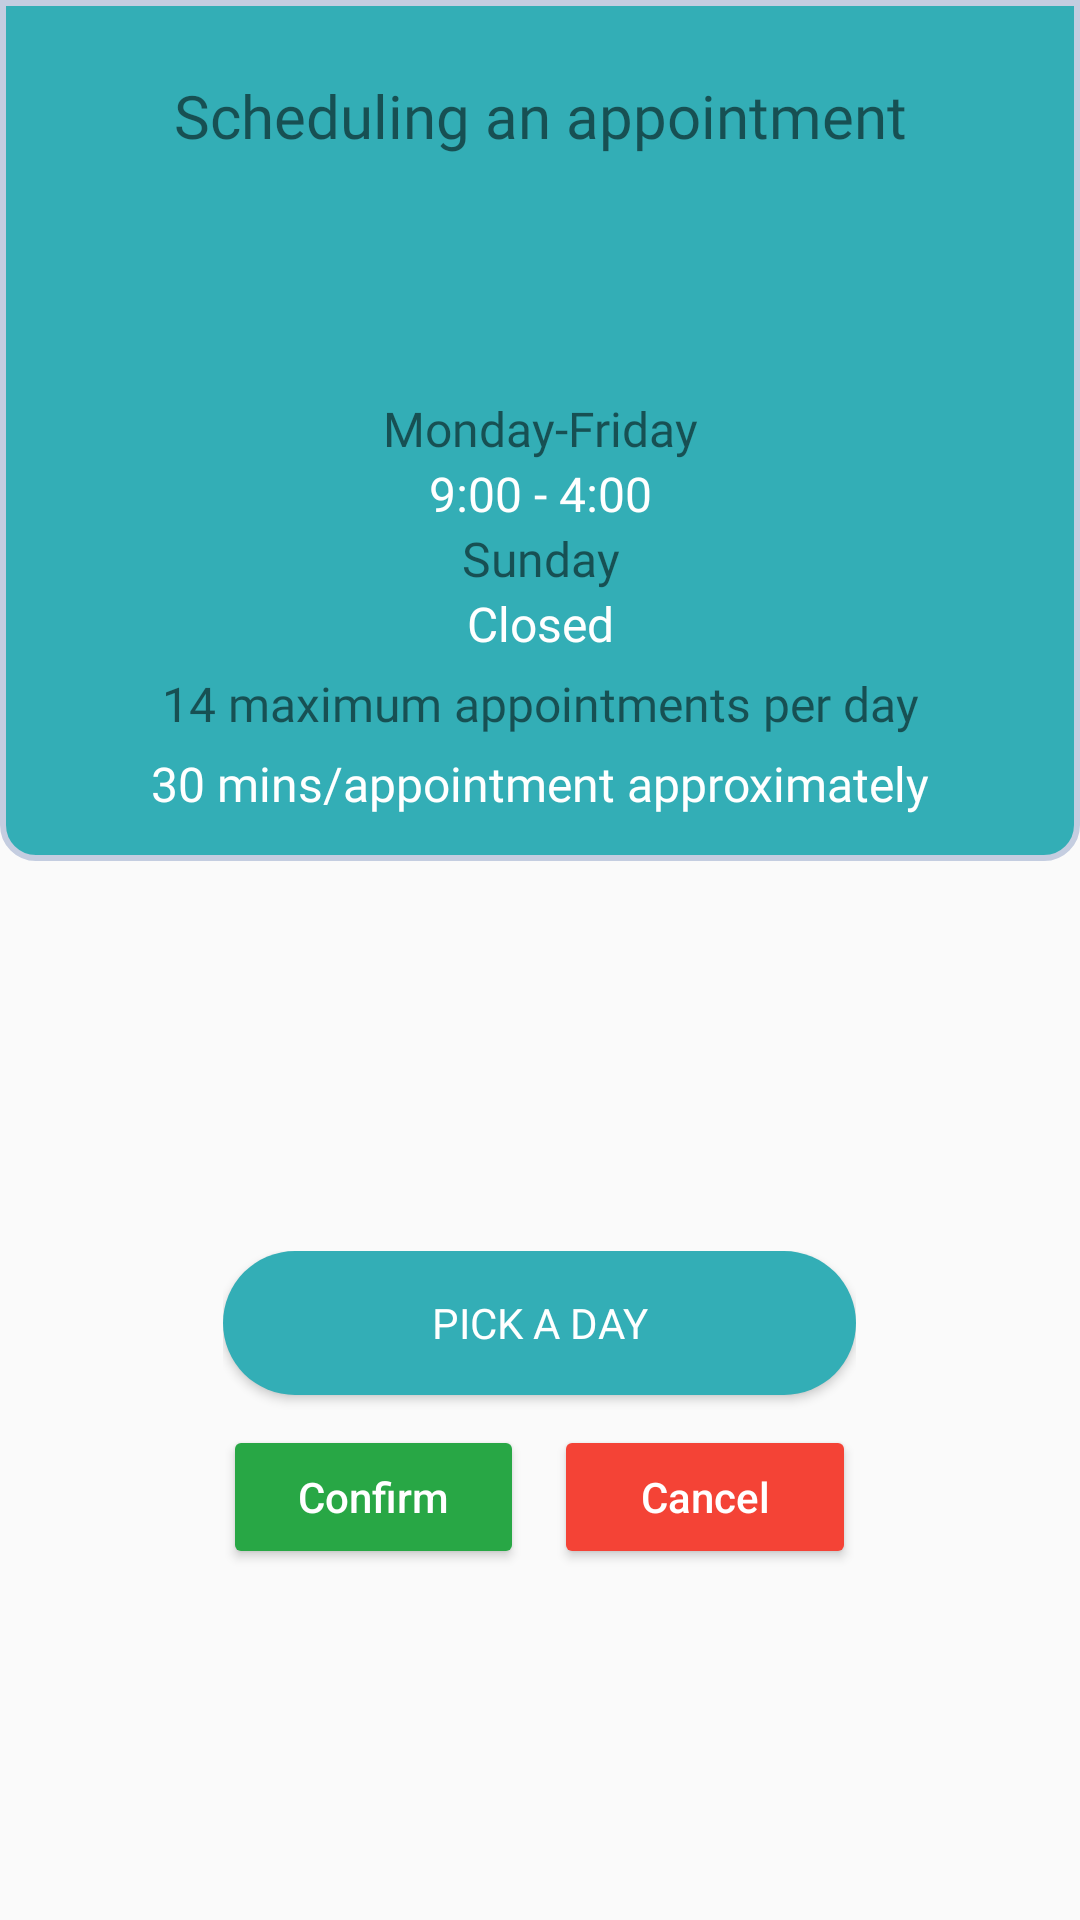

Here is an Android app screen rendered from its layout file. Give the layout XML and the strings, colors and styles it references.
<!-- AndroidManifest.xml: application theme AppTheme -->
<!-- res/layout/activity_schedule_appointment.xml -->
<?xml version="1.0" encoding="utf-8"?>
<FrameLayout xmlns:android="http://schemas.android.com/apk/res/android"
    xmlns:app="http://schemas.android.com/apk/res-auto"
    xmlns:tools="http://schemas.android.com/tools"
    android:layout_width="match_parent"
    android:layout_height="match_parent"
    tools:context=".ScheduleAppointmentActivity" >


    <LinearLayout
        android:layout_width="match_parent"
        android:layout_height="wrap_content"
        android:background="@drawable/border_bottom_rounded"
        android:orientation="vertical">

        <TextView
            android:id="@+id/textView7"
            android:layout_width="match_parent"
            android:layout_height="wrap_content"
            android:layout_marginBottom="20dp"
            android:fontFamily="@font/montserrat_bold"
            android:gravity="center"
            android:layout_marginTop="20dp"
            android:text="Scheduling an appointment"
            android:textSize="20sp" />

        <ImageView
            android:id="@+id/imageView"
            android:layout_width="match_parent"
            android:layout_height="60dp"
            app:srcCompat="@drawable/ic_access_time" />

        <TextView
            android:id="@+id/textView8"
            android:layout_width="match_parent"
            android:layout_height="wrap_content"
            android:fontFamily="@font/montserrat_bold"
            android:gravity="center"
            android:text="Monday-Friday"
            android:textSize="16sp" />

        <TextView
            android:id="@+id/textView9"
            android:layout_width="match_parent"
            android:layout_height="wrap_content"
            android:fontFamily="@font/montserrat_bold"
            android:gravity="center"
            android:text="9:00 - 4:00"
            android:textColor="#FFF"
            android:textSize="16sp" />

        <TextView
            android:id="@+id/textView10"
            android:layout_width="match_parent"
            android:layout_height="wrap_content"
            android:fontFamily="@font/montserrat_bold"
            android:gravity="center"
            android:text="Sunday"
            android:textSize="16sp" />

        <TextView
            android:id="@+id/textView11"
            android:layout_width="match_parent"
            android:layout_height="wrap_content"
            android:fontFamily="@font/montserrat_bold"
            android:gravity="center"
            android:text="Closed"
            android:textColor="#FFF"
            android:layout_marginBottom="5dp"
            android:textSize="16sp" />

        <TextView
            android:id="@+id/textView12"
            android:layout_width="match_parent"
            android:layout_height="wrap_content"
            android:fontFamily="@font/montserrat_bold"
            android:gravity="center"
            android:text="14 maximum appointments per day"
            android:layout_marginBottom="5dp"
            android:textSize="16sp" />

        <TextView
            android:id="@+id/textView13"
            android:layout_width="match_parent"
            android:layout_height="wrap_content"
            android:layout_marginBottom="10dp"
            android:fontFamily="@font/montserrat_bold"
            android:gravity="center"
            android:text="30 mins/appointment approximately"
            android:textColor="#FFF"
            android:textSize="16sp" />

    </LinearLayout>

    <LinearLayout
        android:layout_width="211dp"
        android:layout_height="wrap_content"
        android:layout_gravity="center"
        android:layout_marginTop="150dp"
        android:orientation="vertical">

        <Button
            android:id="@+id/pickDayButton"
            android:layout_width="match_parent"
            android:layout_height="wrap_content"
            android:text="Pick a day"
            android:background="@drawable/custombutton"
            android:textColor="#FFF"
            android:fontFamily="@font/montserrat_bold"
            android:layout_marginBottom="10dp"
            android:onClick="chooseDay"/>

        <TextView
            android:id="@+id/date"
            android:layout_width="match_parent"
            android:layout_height="wrap_content"
            android:layout_weight="1"
            android:gravity="center"
            android:textColor="#33aeb6"
            android:fontFamily="@font/montserrat_bold"
            android:textSize="16sp"
            android:layout_marginBottom="10dp"
            android:visibility="gone"/>
        <TextView
            android:id="@+id/time"
            android:layout_width="match_parent"
            android:layout_height="wrap_content"
            android:layout_weight="1"
            android:gravity="center"
            android:textColor="#33aeb6"
            android:fontFamily="@font/montserrat_bold"
            android:textSize="16sp"
            android:layout_marginBottom="10dp"
            android:visibility="gone"/>

        <LinearLayout
            android:layout_width="match_parent"
            android:layout_height="match_parent"
            android:orientation="horizontal">

            <Button
                android:id="@+id/button2"
                android:layout_width="wrap_content"
                android:layout_height="wrap_content"
                android:layout_weight="1"
                android:text="Confirm"
                android:backgroundTint="#28A745"
                android:textColor="#FFF"
                android:textAllCaps="false"
                android:layout_marginRight="5dp"
                android:drawableLeft="@drawable/ic_check"
                android:onClick="confirm"/>

            <Button
                android:id="@+id/button3"
                android:layout_width="wrap_content"
                android:layout_height="wrap_content"
                android:layout_weight="1"
                android:layout_marginLeft="5dp"
                android:backgroundTint="#f44336"
                android:textAllCaps="false"
                android:text="Cancel"
                android:drawableLeft="@drawable/ic_close"
                android:textColor="#FFF"
                android:onClick="cancel"/>
        </LinearLayout>

    </LinearLayout>


</FrameLayout>
<!-- resources referenced by this layout -->
<resources>
  <!-- drawable border_bottom_rounded (drawable) -->
  <?xml version="1.0" encoding="utf-8"?>
  <shape
      xmlns:android="http://schemas.android.com/apk/res/android"
      android:shape="rectangle"   >
  
      <solid
          android:color="#33aeb6" >
      </solid>
  
      <stroke
          android:width="2dp"
          android:color="#C4CDE0" >
      </stroke>
  
      <padding
          android:left="5dp"
          android:top="5dp"
          android:right="5dp"
          android:bottom="5dp"    >
      </padding>
  
      <corners
          android:bottomLeftRadius="11dp"
          android:bottomRightRadius="11dp">
      </corners>
  
  </shape>
  <!-- drawable custombutton (drawable) -->
  <?xml version="1.0" encoding="utf-8"?>
  <shape xmlns:android="http://schemas.android.com/apk/res/android" android:shape="rectangle">
      <solid android:color="#33aeb6"/>
      <corners android:radius="50dp"/>
  </shape>
  <style name="AppTheme" parent="Theme.AppCompat.Light.NoActionBar">
          
          <item name="colorPrimary">@color/colorPrimary</item>
          <item name="colorPrimaryDark">@color/colorPrimaryDark</item>
          <item name="colorAccent">@color/colorAccent</item>
          <item name="android:windowTranslucentStatus">true</item>
      </style>
  <!-- not gathered from this repository: default colours our renderer supplied (Android Studio template values) -->
  <color name="colorPrimary">#FF6200EE</color>
  <color name="colorPrimaryDark">#FF3700B3</color>
  <color name="colorAccent">#FF03DAC5</color>
</resources>
